Run: headless pygame with SDL's dummy video driver; simulated clock (each Clock.tick advances the game by its frame time, no real sleeping); random seed 0; keys injected as events and as key.get_pressed() state; no mouse input; restart key C tapped at the start of phases 3 and 4.
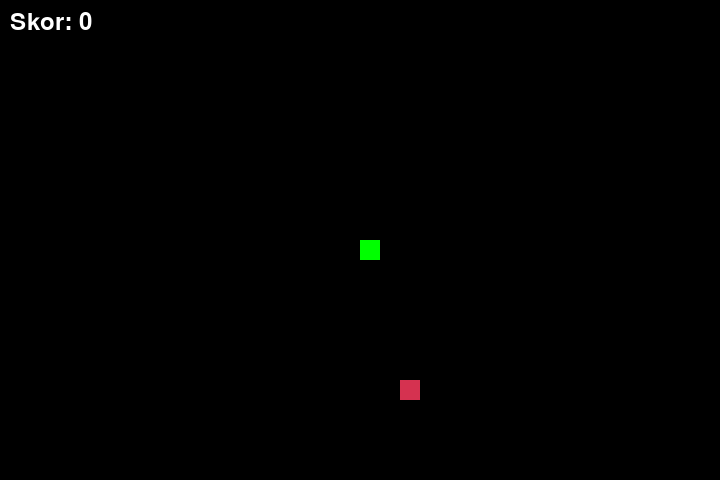
Frame 1 of 4 · flips 1–60 · no input
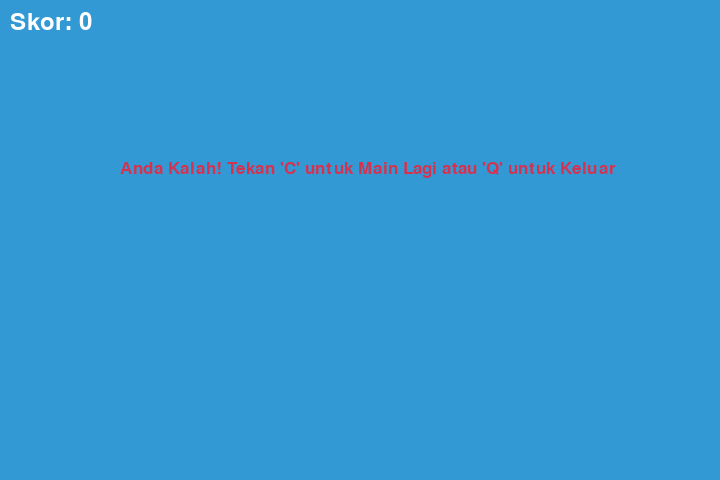
Frame 2 of 4 · flips 61–180 · tapped SPACE, RETURN · held RIGHT (→), D
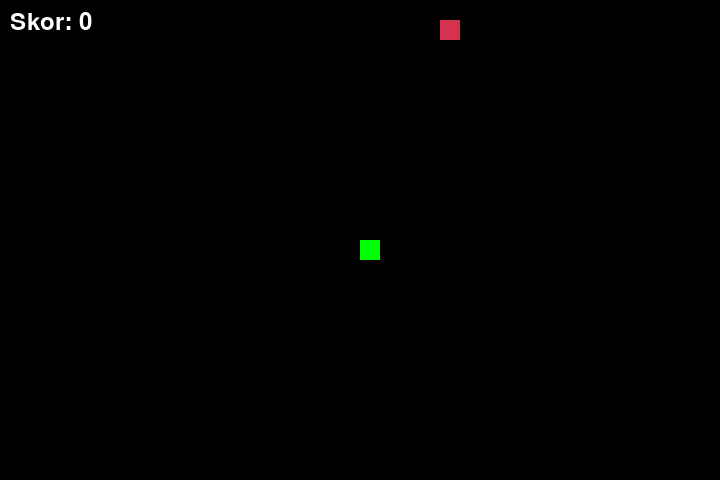
Frame 3 of 4 · flips 181–300 · tapped C · held DOWN (↓), S
Frame 4 of 4 · flips 301–420 · tapped C · held LEFT (←), A, UP (↑), W · screen same as frame 2, image omitted

The pygame program that drew these frames:

import pygame
import sys
import random

# --- Inisialisasi Pygame ---
pygame.init()

# --- Konfigurasi Jendela Game ---
screen_width = 720
screen_height = 480
# Ukuran satu blok/kotak di grid
grid_size = 20
# Pastikan ukuran jendela adalah kelipatan dari grid_size
screen = pygame.display.set_mode((screen_width, screen_height))
pygame.display.set_caption('Game Ular Klasik')

# --- Warna (format RGB) ---
BLACK = (0, 0, 0)
WHITE = (255, 255, 255)
RED = (213, 50, 80)
GREEN = (0, 255, 0)
BLUE = (50, 153, 213)

# --- Konfigurasi Game ---
clock = pygame.time.Clock()
# Kecepatan gerak ular (frame per second)
snake_speed = 15

# Font untuk skor
font_style = pygame.font.SysFont("bahnschrift", 25)
score_font = pygame.font.SysFont("comicsansms", 35)

def show_score(score):
    """Menampilkan skor di layar"""
    value = score_font.render("Skor: " + str(score), True, WHITE)
    screen.blit(value, [10, 10])

def draw_snake(snake_body):
    """Menggambar semua segmen tubuh ular"""
    for segment in snake_body:
        pygame.draw.rect(screen, GREEN, [segment[0], segment[1], grid_size, grid_size])

def game_loop():
    """Fungsi utama yang menjalankan game"""
    game_over = False
    game_close = False

    # Posisi awal ular di tengah layar
    x_pos = screen_width / 2
    y_pos = screen_height / 2

    # Perubahan posisi (kecepatan) awal
    x_change = 0
    y_change = 0

    # Tubuh ular (list dari koordinat [x, y])
    snake_body = []
    snake_length = 1

    # Posisi makanan pertama kali
    food_x = round(random.randrange(0, screen_width - grid_size) / grid_size) * grid_size
    food_y = round(random.randrange(0, screen_height - grid_size) / grid_size) * grid_size

    # Loop utama game
    while not game_over:

        # Loop untuk layar "Game Over"
        while game_close:
            screen.fill(BLUE)
            message = font_style.render("Anda Kalah! Tekan 'C' untuk Main Lagi atau 'Q' untuk Keluar", True, RED)
            screen.blit(message, [screen_width / 6, screen_height / 3])
            show_score(snake_length - 1)
            pygame.display.update()

            # Menunggu input pemain
            for event in pygame.event.get():
                if event.type == pygame.KEYDOWN:
                    if event.key == pygame.K_q:
                        game_over = True
                        game_close = False
                    if event.key == pygame.K_c:
                        game_loop() # Memulai game baru

        # Event handler (input dari keyboard)
        for event in pygame.event.get():
            if event.type == pygame.QUIT:
                game_over = True
            if event.type == pygame.KEYDOWN:
                if event.key == pygame.K_LEFT and x_change == 0:
                    x_change = -grid_size
                    y_change = 0
                elif event.key == pygame.K_RIGHT and x_change == 0:
                    x_change = grid_size
                    y_change = 0
                elif event.key == pygame.K_UP and y_change == 0:
                    y_change = -grid_size
                    x_change = 0
                elif event.key == pygame.K_DOWN and y_change == 0:
                    y_change = grid_size
                    x_change = 0
        
        # Cek tabrakan dengan dinding
        if x_pos >= screen_width or x_pos < 0 or y_pos >= screen_height or y_pos < 0:
            game_close = True

        # Update posisi ular
        x_pos += x_change
        y_pos += y_change

        # Menggambar latar belakang
        screen.fill(BLACK)
        
        # Menggambar makanan
        pygame.draw.rect(screen, RED, [food_x, food_y, grid_size, grid_size])
        
        # Membuat kepala baru untuk ular
        snake_head = [x_pos, y_pos]
        snake_body.append(snake_head)

        # Logika pertumbuhan ular
        if len(snake_body) > snake_length:
            del snake_body[0]

        # Cek tabrakan dengan diri sendiri
        for segment in snake_body[:-1]:
            if segment == snake_head:
                game_close = True
        
        # Menggambar ular
        draw_snake(snake_body)
        
        # Menampilkan skor
        show_score(snake_length - 1)

        # Memperbarui tampilan
        pygame.display.update()

        # Cek jika ular memakan makanan
        if x_pos == food_x and y_pos == food_y:
            # Memunculkan makanan baru di posisi acak
            food_x = round(random.randrange(0, screen_width - grid_size) / grid_size) * grid_size
            food_y = round(random.randrange(0, screen_height - grid_size) / grid_size) * grid_size
            snake_length += 1

        # Mengatur kecepatan game
        clock.tick(snake_speed)

    # Keluar dari Pygame dan program
    pygame.quit()
    sys.exit()

# Memulai game
if __name__ == "__main__":
    game_loop()
